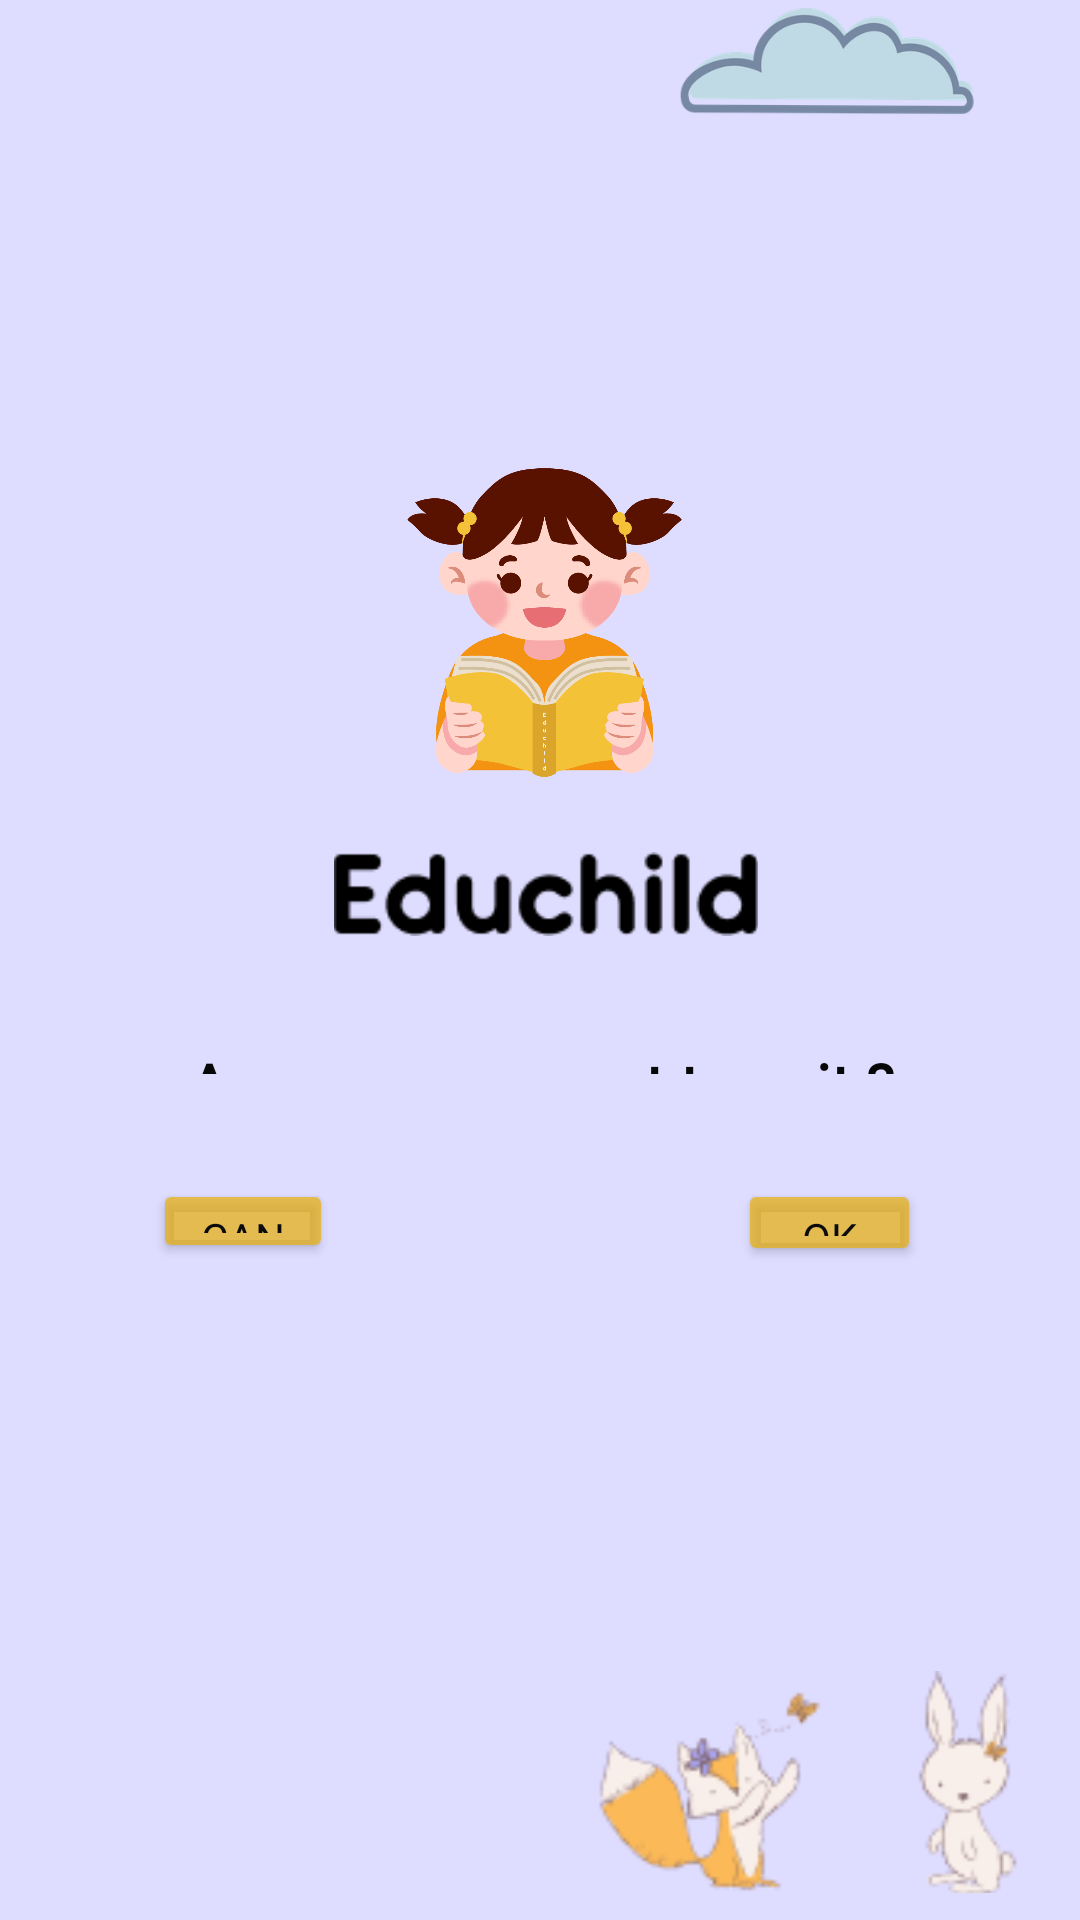

Here is an Android app screen rendered from its layout file. Give the layout XML and the strings, colors and styles it references.
<!-- AndroidManifest.xml: application theme Theme.Educhild -->
<!-- res/layout/activity_quit.xml -->
<?xml version="1.0" encoding="utf-8"?>
<RelativeLayout xmlns:android="http://schemas.android.com/apk/res/android"
    xmlns:app="http://schemas.android.com/apk/res-auto"
    xmlns:tools="http://schemas.android.com/tools"
    android:layout_width="match_parent"
    android:layout_height="match_parent"
    android:background="@color/light_blue"
    tools:context=".QuitActivity">

    <ImageView
        android:id="@+id/imageView7"
        android:layout_width="175dp"
        android:layout_height="65dp"
        android:layout_alignParentStart="true"
        android:layout_alignParentTop="true"
        android:layout_alignParentEnd="true"
        android:layout_alignParentBottom="true"
        android:layout_marginStart="214dp"
        android:layout_marginTop="-2dp"
        android:layout_marginEnd="22dp"
        android:layout_marginBottom="597dp"
        app:srcCompat="@drawable/cloud" />

    <ImageView
        android:id="@+id/imageView11"
        android:layout_width="wrap_content"
        android:layout_height="122dp"
        android:layout_alignParentStart="true"
        android:layout_alignParentTop="true"
        android:layout_alignParentEnd="true"
        android:layout_alignParentBottom="true"
        android:layout_marginStart="134dp"
        android:layout_marginTop="156dp"
        android:layout_marginEnd="131dp"
        android:layout_marginBottom="381dp"
        app:srcCompat="@drawable/logo" />

    <ImageView
        android:id="@+id/imageView19"
        android:layout_width="196dp"
        android:layout_height="47dp"
        android:layout_alignParentStart="true"
        android:layout_alignParentTop="true"
        android:layout_alignParentEnd="true"
        android:layout_alignParentBottom="true"
        android:layout_marginStart="109dp"
        android:layout_marginTop="284dp"
        android:layout_marginEnd="105dp"
        android:layout_marginBottom="328dp"
        app:srcCompat="@drawable/educhild" />

    <TextView
        android:id="@+id/textView"
        android:layout_width="306dp"
        android:layout_height="31dp"
        android:layout_alignParentStart="true"
        android:layout_alignParentTop="true"
        android:layout_alignParentEnd="true"
        android:layout_alignParentBottom="true"
        android:layout_marginStart="53dp"
        android:layout_marginTop="348dp"
        android:layout_marginEnd="52dp"
        android:layout_marginBottom="282dp"
        android:fontFamily="@font/montserrat_bold"
        android:text="Are you sure want to quit ?"
        android:textAlignment="center"
        android:textColor="#070707"
        android:textSize="20dp"
        android:textStyle="bold" />

    <ImageView
        android:id="@+id/imageView20"
        android:layout_width="239dp"
        android:layout_height="107dp"
        android:layout_alignParentStart="true"
        android:layout_alignParentTop="true"
        android:layout_alignParentEnd="true"
        android:layout_alignParentBottom="true"
        android:layout_marginStart="171dp"
        android:layout_marginTop="550dp"
        android:layout_marginEnd="2dp"
        android:layout_marginBottom="2dp"
        app:srcCompat="@drawable/hiasan" />

    <Button
        android:id="@+id/button1"
        android:layout_width="111dp"
        android:layout_height="47dp"
        android:layout_alignParentStart="true"
        android:layout_alignParentTop="true"
        android:layout_alignParentEnd="true"
        android:layout_alignParentBottom="true"
        android:layout_marginStart="51dp"
        android:layout_marginTop="393dp"
        android:layout_marginEnd="249dp"
        android:layout_marginBottom="219dp"
        android:backgroundTint="#B9E6B00E"
        android:fontFamily="@font/montserrat_bold"
        android:text="Cancel"
        android:textColor="#0B0B0B"
        app:cornerRadius="20dp" />

    <Button
        android:id="@+id/button"
        android:layout_width="wrap_content"
        android:layout_height="48dp"
        android:layout_alignParentStart="true"
        android:layout_alignParentTop="true"
        android:layout_alignParentEnd="true"
        android:layout_alignParentBottom="true"
        android:layout_marginStart="246dp"
        android:layout_marginTop="393dp"
        android:layout_marginEnd="53dp"
        android:layout_marginBottom="218dp"
        android:backgroundTint="#B9E6B00E"
        android:fontFamily="@font/montserrat_bold"
        android:text="Ok"
        android:textColor="#0B0B0B"
        app:cornerRadius="20dp" />

</RelativeLayout>
<!-- resources referenced by this layout -->
<resources>
  <color name="light_blue">#FFDEDCFF</color>
  <!-- drawable cloud: png bitmap (drawable-v24, 22415 bytes) -->
  <!-- drawable educhild: png bitmap (drawable-v24, 1628 bytes) -->
  <!-- drawable hiasan: png bitmap (drawable-v24, 8319 bytes) -->
  <!-- drawable logo: png bitmap (drawable-v24, 57828 bytes) -->
  <style name="Theme.Educhild" parent="Theme.MaterialComponents.DayNight.NoActionBar">
          
          <item name="colorPrimary">@color/light_blue</item>
          <item name="colorPrimaryVariant">@color/blue</item>
          <item name="colorOnPrimary">@color/white</item>
          
          <item name="colorSecondary">@color/blue</item> 
          <item name="colorSecondaryVariant">@color/teal_700</item>
          <item name="colorOnSecondary">@color/black</item>
          
          <item name="android:statusBarColor" tools:targetApi="l">?attr/colorPrimaryVariant</item>
          
      </style>
  <color name="blue">#FF333366</color>
  <color name="white">#F1F1F1</color>
  <color name="teal_700">#FF018786</color>
  <color name="black">#090909</color>
</resources>
